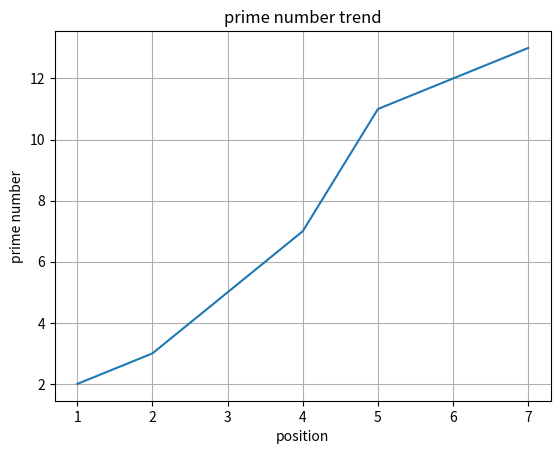

Write Python code to recreate this figure.
# Customizing Plots

# imports
import seaborn as sns
import matplotlib.pyplot as plt
import numpy as np
import pandas as pd

# data
x = [1, 2, 3, 4, 5, 7]
y = [2, 3, 5, 7, 11, 13]

# visualising the data
plt.plot(x, y)
plt.title('prime number trend')
plt.xlabel('position')
plt.ylabel('prime number')
plt.grid(True)
plt.show()
